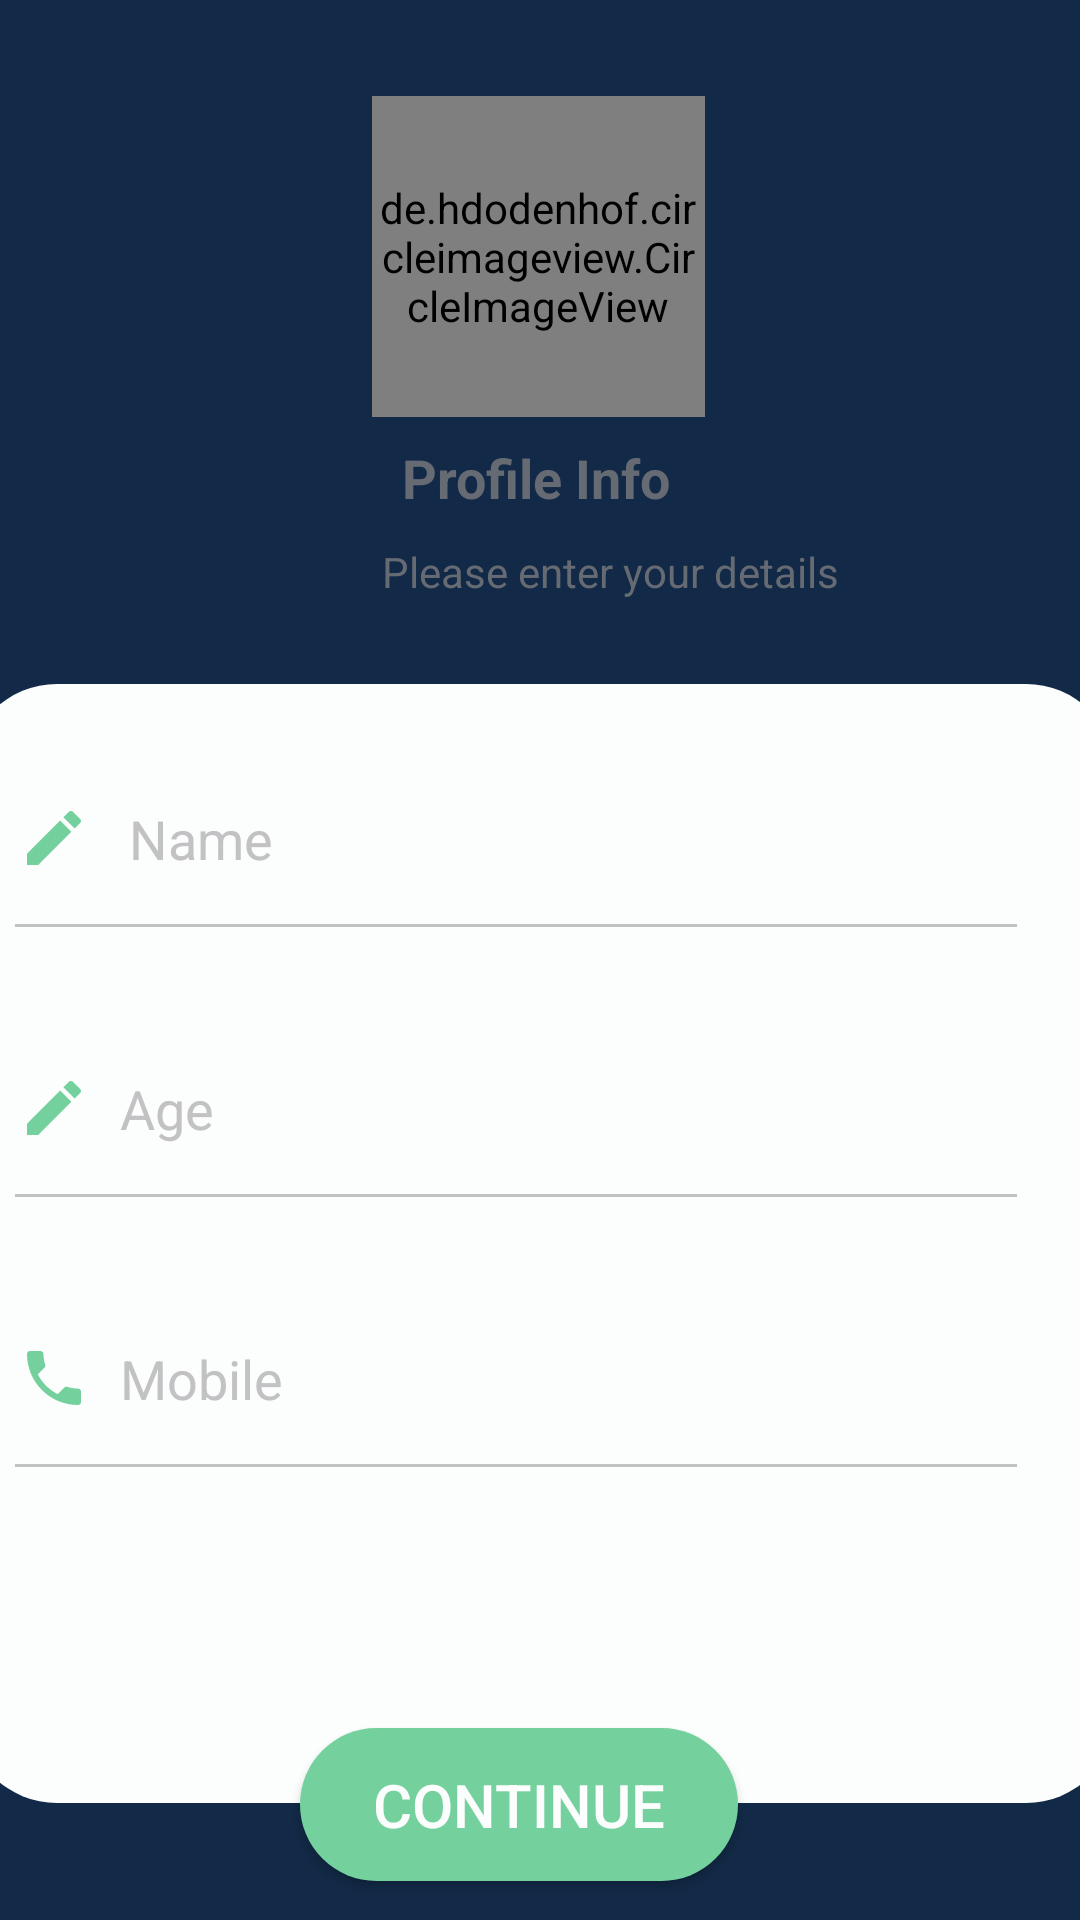

Here is an Android app screen rendered from its layout file. Give the layout XML and the strings, colors and styles it references.
<!-- AndroidManifest.xml: application theme Theme.Broker -->
<!-- res/layout/new_activity_renter_set_up_profile.xml -->
<?xml version="1.0" encoding="utf-8"?>
<androidx.constraintlayout.widget.ConstraintLayout xmlns:android="http://schemas.android.com/apk/res/android"
    xmlns:tools="http://schemas.android.com/tools"
    xmlns:app="http://schemas.android.com/apk/res-auto"
    android:layout_width="match_parent"
    android:layout_height="match_parent"
    android:background="@color/navy_blue"
    tools:context=".Renter.NewRenterSetUpProfile">

    <de.hdodenhof.circleimageview.CircleImageView
        android:id="@+id/imageView"
        android:layout_width="111dp"
        android:layout_height="107dp"
        android:layout_marginTop="32dp"
        android:src="@drawable/avatar"
        app:layout_constraintEnd_toEndOf="parent"
        app:layout_constraintHorizontal_bias="0.498"
        app:layout_constraintStart_toStartOf="parent"
        app:layout_constraintTop_toTopOf="parent" />

    <TextView
        android:id="@+id/phoneLbl"
        android:layout_width="wrap_content"
        android:layout_height="wrap_content"
        android:layout_marginTop="8dp"
        android:text="Profile Info"
        android:textColor="@color/gray"
        android:textSize="18sp"
        android:textStyle="bold"
        app:layout_constraintEnd_toEndOf="@+id/imageView"
        app:layout_constraintHorizontal_bias="0.476"
        app:layout_constraintStart_toStartOf="@+id/imageView"
        app:layout_constraintTop_toBottomOf="@+id/imageView" />

    <TextView
        android:id="@+id/textView4"
        android:layout_width="175dp"
        android:layout_height="21dp"
        android:layout_marginStart="116dp"
        android:layout_marginTop="180dp"
        android:gravity="center"
        android:text="Please enter your details"
        android:textColor="@color/gray"
        android:textSize="14sp"
        app:layout_constraintStart_toStartOf="parent"
        app:layout_constraintTop_toTopOf="parent" />

    <RelativeLayout
        android:layout_width="383dp"
        android:layout_height="373dp"
        android:layout_marginTop="228dp"
        android:background="@drawable/field_bg"
        app:layout_constraintEnd_toEndOf="parent"
        app:layout_constraintStart_toStartOf="parent"
        app:layout_constraintTop_toTopOf="parent">

        <EditText
            android:id="@+id/nameBox"
            android:layout_width="334dp"
            android:layout_height="60dp"
            android:layout_marginStart="16dp"
            android:layout_marginLeft="16dp"
            android:layout_marginTop="22dp"
            android:layout_marginEnd="16dp"
            android:layout_marginBottom="16dp"
            android:background="@drawable/border"
            android:drawableLeft="@drawable/edit"
            android:drawablePadding="13dip"
            android:hint="Name"
            android:inputType="textEmailAddress"
            android:paddingLeft="1dip"
            android:paddingBottom="1dp"
            android:textColorHint="@color/text_gray" />

        <EditText
            android:id="@+id/ageBox"
            android:layout_width="334dp"
            android:layout_height="60dp"
            android:layout_marginStart="16dp"
            android:layout_marginLeft="16dp"
            android:layout_marginTop="112dp"
            android:layout_marginEnd="16dp"
            android:layout_marginBottom="16dp"
            android:background="@drawable/border"
            android:drawableLeft="@drawable/edit"
            android:drawablePadding="10dip"
            android:hint="Age"
            android:inputType="text"
            android:paddingLeft="1dip"
            android:paddingBottom="1dp"
            android:textColorHint="@color/text_gray" />
        <EditText
            android:id="@+id/mobileBox"
            android:layout_width="334dp"
            android:layout_height="60dp"
            android:layout_marginStart="16dp"
            android:layout_marginLeft="16dp"
            android:layout_marginTop="202dp"
            android:layout_marginEnd="16dp"
            android:layout_marginBottom="16dp"
            android:background="@drawable/border"
            android:drawableLeft="@drawable/new_mobile"
            android:drawablePadding="10dip"
            android:hint="Mobile"
            android:inputType="text"
            android:paddingLeft="1dip"
            android:paddingBottom="1dp"
            android:textColorHint="@color/text_gray" />


    </RelativeLayout>

    <Button
        android:id="@+id/ctnButton"
        android:layout_width="146dp"
        android:layout_height="51dp"
        android:layout_marginStart="32dp"
        android:layout_marginTop="576dp"
        android:layout_marginEnd="49dp"
        android:background="@drawable/login_btn"
        android:text="Continue"
        android:textColor="@color/new_white"
        android:textSize="20dp"
        app:layout_constraintEnd_toEndOf="parent"
        app:layout_constraintHorizontal_bias="0.512"
        app:layout_constraintStart_toStartOf="parent"
        app:layout_constraintTop_toTopOf="parent" />

</androidx.constraintlayout.widget.ConstraintLayout>
<!-- resources referenced by this layout -->
<resources>
  <color name="gray">#666A72</color>
  <color name="navy_blue">#122a47</color>
  <color name="new_white">#fcfdfd</color>
  <color name="text_gray">#c2c2c4</color>
  <!-- drawable border (drawable) -->
  <?xml version="1.0" encoding="utf-8"?>
  <layer-list xmlns:android="http://schemas.android.com/apk/res/android" >
  
      <item android:bottom="1dp"
          android:left="-2dp"
          android:right="-2dp"
          android:top="-2dp">
          <shape android:shape="rectangle" >
              <stroke
                  android:width="1dp"
                  android:color="@color/text_gray" />
          </shape>
      </item>
  
  </layer-list>
  <!-- drawable edit (drawable) -->
  <vector android:height="24dp" android:tint="#74D19D"
      android:viewportHeight="24" android:viewportWidth="24"
      android:width="24dp" xmlns:android="http://schemas.android.com/apk/res/android">
      <path android:fillColor="@android:color/white" android:pathData="M3,17.25V21h3.75L17.81,9.94l-3.75,-3.75L3,17.25zM20.71,7.04c0.39,-0.39 0.39,-1.02 0,-1.41l-2.34,-2.34c-0.39,-0.39 -1.02,-0.39 -1.41,0l-1.83,1.83 3.75,3.75 1.83,-1.83z"/>
  </vector>
  <!-- drawable field_bg (drawable) -->
  <?xml version="1.0" encoding="utf-8"?>
  <shape xmlns:android="http://schemas.android.com/apk/res/android">
      <solid android:color="@color/new_white" />
      <corners android:radius="30dp" />
  </shape>
  <!-- drawable login_btn (drawable) -->
  <?xml version="1.0" encoding="utf-8"?>
  <shape xmlns:android="http://schemas.android.com/apk/res/android">
      <solid android:color="@color/light_green" />
      <corners android:radius="60dp" />
  </shape>
  <!-- drawable new_mobile (drawable) -->
  <vector android:height="24dp" android:tint="#74D19D"
      android:viewportHeight="24" android:viewportWidth="24"
      android:width="24dp" xmlns:android="http://schemas.android.com/apk/res/android">
      <path android:fillColor="@android:color/white" android:pathData="M6.62,10.79c1.44,2.83 3.76,5.14 6.59,6.59l2.2,-2.2c0.27,-0.27 0.67,-0.36 1.02,-0.24 1.12,0.37 2.33,0.57 3.57,0.57 0.55,0 1,0.45 1,1V20c0,0.55 -0.45,1 -1,1 -9.39,0 -17,-7.61 -17,-17 0,-0.55 0.45,-1 1,-1h3.5c0.55,0 1,0.45 1,1 0,1.25 0.2,2.45 0.57,3.57 0.11,0.35 0.03,0.74 -0.25,1.02l-2.2,2.2z"/>
  </vector>
  <style name="Theme.Broker" parent="Theme.MaterialComponents.DayNight.DarkActionBar">
          
          <item name="colorPrimary">@color/purple_500</item>
          <item name="colorPrimaryVariant">@color/purple_700</item>
          <item name="colorOnPrimary">@color/white</item>
          <item name="colorPrimaryDark">@color/theme_color</item>
          
          <item name="colorSecondary">@color/teal_200</item>
          <item name="colorSecondaryVariant">@color/teal_700</item>
          <item name="colorOnSecondary">@color/black</item>
          
          <item name="android:statusBarColor">?attr/colorPrimaryVariant</item>
          
      </style>
  <color name="light_green">#74d19d</color>
  <color name="purple_500">#FF6200EE</color>
  <color name="purple_700">#FF3700B3</color>
  <color name="white">#FFFFFFFF</color>
  <color name="theme_color">#0E2387</color>
  <color name="teal_200">#FF03DAC5</color>
  <color name="teal_700">#FF018786</color>
  <color name="black">#191A19</color>
</resources>
